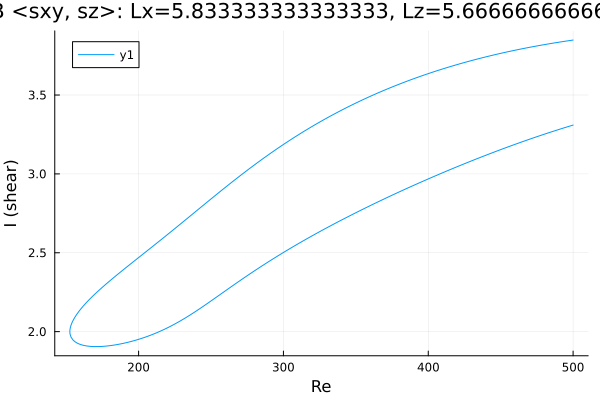

Data behind this chart, as committed beside it:
Re, shear
500.0, 3.848
499.1, 3.847
497.7, 3.845
496.3, 3.843
494.9, 3.841
493.5, 3.839
492, 3.837
490.6, 3.835
489.2, 3.833
487.8, 3.831
486.4, 3.829
485, 3.827
483.6, 3.825
482.1, 3.823
480.7, 3.82
479.5, 3.818
478.1, 3.816
476.6, 3.814
475.2, 3.811
473.8, 3.809
472.4, 3.807
471, 3.804
469.6, 3.802
468.2, 3.799
466.7, 3.797
465.3, 3.794
463.9, 3.791
462.5, 3.789
461.1, 3.786
459.7, 3.783
458.3, 3.781
456.8, 3.778
455.4, 3.775
454, 3.772
453.3, 3.771
451.9, 3.768
450.5, 3.765
449.1, 3.762
447.7, 3.759
446.2, 3.756
444.8, 3.753
443.4, 3.75
442, 3.747
440.6, 3.744
439.2, 3.74
437.8, 3.737
436.3, 3.734
434.9, 3.731
433.5, 3.727
432.1, 3.724
430.7, 3.72
429.3, 3.717
427.9, 3.713
426.4, 3.71
425, 3.706
423.6, 3.703
422.2, 3.699
420.8, 3.695
419.4, 3.691
418, 3.688
... 507 more rows
